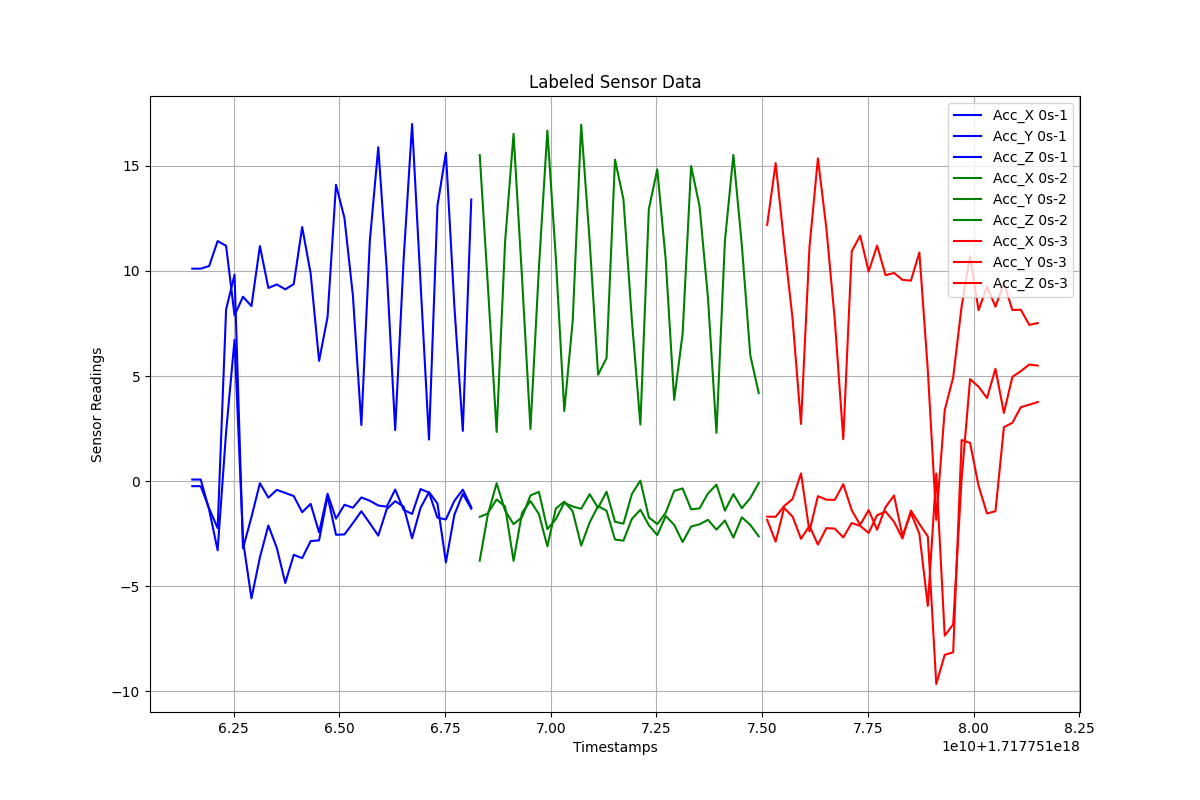

The data file committed next to this chart (first rows):
Timestamps, Acc_X, Acc_Y, Acc_Z, Label
1.7177510615183263e+18, -0.2386, 0.07731, 10.11, 0s-1
1.7177510617183263e+18, -0.2385, 0.07862, 10.11, 0s-1
1.7177510619183263e+18, -1.303, -1.368, 10.24, 0s-1
1.7177510621183263e+18, -2.235, -3.287, 11.42, 0s-1
1.7177510623183263e+18, 8.164, 2.335, 11.2, 0s-1
1.7177510625183263e+18, 9.825, 6.732, 7.891, 0s-1
1.7177510627183263e+18, -3.193, -2.82, 8.776, 0s-1
1.7177510629183263e+18, -1.709, -5.577, 8.331, 0s-1
1.7177510631183263e+18, -0.1004, -3.624, 11.18, 0s-1
1.7177510633183263e+18, -0.7867, -2.107, 9.191, 0s-1
1.7177510635183263e+18, -0.4141, -3.176, 9.361, 0s-1
1.7177510637183263e+18, -0.5597, -4.844, 9.128, 0s-1
1.7177510639183263e+18, -0.7089, -3.505, 9.374, 0s-1
1.7177510641183263e+18, -1.479, -3.661, 12.09, 0s-1
1.7177510643183263e+18, -1.08, -2.853, 9.882, 0s-1
1.7177510645183263e+18, -2.437, -2.816, 5.721, 0s-1
1.7177510647183263e+18, -0.599, -0.7117, 7.808, 0s-1
1.7177510649183263e+18, -1.786, -2.551, 14.1, 0s-1
1.7177510651183263e+18, -1.124, -2.535, 12.52, 0s-1
1.7177510653183263e+18, -1.264, -1.995, 8.827, 0s-1
1.7177510655183263e+18, -0.7759, -1.431, 2.669, 0s-1
1.7177510657183263e+18, -0.9318, -2.004, 11.42, 0s-1
1.7177510659183263e+18, -1.158, -2.593, 15.89, 0s-1
1.7177510661183263e+18, -1.215, -1.331, 10.09, 0s-1
1.7177510663183263e+18, -0.3983, -0.9532, 2.43, 0s-1
1.7177510665183263e+18, -1.363, -1.211, 10.55, 0s-1
1.7177510667183263e+18, -1.56, -2.717, 16.99, 0s-1
1.7177510669183263e+18, -0.3743, -1.271, 9.43, 0s-1
1.7177510671183263e+18, -0.5472, -0.5212, 1.978, 0s-1
1.7177510673183263e+18, -1.739, -1.061, 13.11, 0s-1
1.7177510675183263e+18, -1.823, -3.865, 15.63, 0s-1
1.7177510677183263e+18, -0.9372, -1.599, 8.329, 0s-1
1.7177510679183263e+18, -0.4039, -0.604, 2.391, 0s-1
1.7177510681183263e+18, -1.241, -1.312, 13.4, 0s-1
1.7177510683183263e+18, -1.697, -3.785, 15.52, 0s-2
1.7177510685183263e+18, -1.533, -1.489, 9.059, 0s-2
1.7177510687183263e+18, -0.09917, -0.872, 2.343, 0s-2
1.7177510689183263e+18, -1.399, -1.207, 11.39, 0s-2
1.7177510691183263e+18, -2.046, -3.791, 16.53, 0s-2
1.7177510693183263e+18, -1.718, -1.511, 9.69, 0s-2
1.7177510695183263e+18, -0.6776, -0.9477, 2.48, 0s-2
1.7177510697183263e+18, -0.5105, -1.565, 10.14, 0s-2
1.7177510699183263e+18, -2.282, -3.104, 16.68, 0s-2
1.7177510701183263e+18, -1.81, -1.303, 10.63, 0s-2
1.7177510703183263e+18, -1.033, -0.9734, 3.335, 0s-2
1.7177510705183263e+18, -1.206, -1.439, 7.644, 0s-2
1.7177510707183263e+18, -1.316, -3.064, 16.96, 0s-2
1.7177510709183263e+18, -0.6184, -1.968, 11.43, 0s-2
1.7177510711183263e+18, -1.269, -1.18, 5.065, 0s-2
1.7177510713183263e+18, -0.5026, -1.408, 5.854, 0s-2
1.7177510715183263e+18, -1.932, -2.779, 15.3, 0s-2
1.7177510717183263e+18, -2.023, -2.83, 13.41, 0s-2
1.7177510719183263e+18, -0.6069, -1.795, 7.642, 0s-2
1.7177510721183263e+18, 0.02349, -1.362, 2.692, 0s-2
1.7177510723183263e+18, -1.72, -2.092, 12.94, 0s-2
1.7177510725183263e+18, -2.047, -2.57, 14.84, 0s-2
1.7177510727183263e+18, -1.497, -1.66, 10.52, 0s-2
1.7177510729183263e+18, -0.4595, -2.077, 3.867, 0s-2
1.7177510731183263e+18, -0.3451, -2.896, 7.03, 0s-2
1.7177510733183263e+18, -1.338, -2.158, 14.99, 0s-2
... 42 more rows
